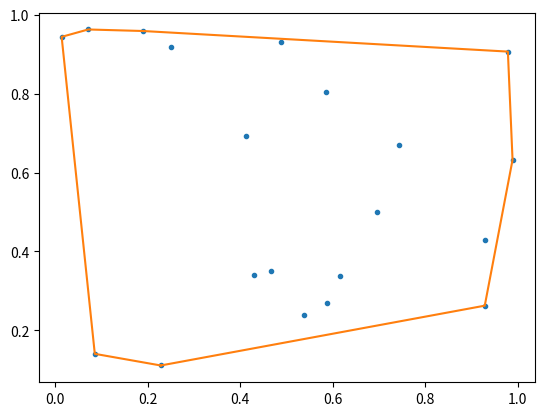

Write the Python code that produced this figure.
import numpy as np
import matplotlib.pyplot as plt

def get_hull(points):
    
    
    ######## Findning lowest y coordinate and initialising variables ########
    
    
    min_y_index = np.argmin(points[1], axis=0) # argmin to find the point with the lowest y-coordinate
    
    #Turning points into [[x,y],[x,y]] type array
    new_points = []
    for i in range(len(points[1])):
        new_points.append([points[0][i],points[1][i]])
    new_points = np.array(new_points)

    min_y = new_points[min_y_index]
    hull = [] 

    hull.append(min_y)

    
    ######## Finding the angles ########
    
    
    angles = []
    for i in new_points:
        
        if i[1] == min_y[1]: # Catching division by 0 error 
            
            if i[0] == min_y[0]: # if the point is the same as the minimum add infinity to the angles array to make sure it is checked last so the perimeter ends where it started.
                
                angles.append(np.inf)
                
            else: 
                
                angles.append((i[0])) # else this is a point on the same y-coordinate as min_y. We add its x-coordinate to make sure they are checked for left turns in order. 
                # I have noticed that 3 points on the same y-axis are treated as a 'left turn' by my algorithm
                # This is fine since althogh the perimeter line passes through them, these points are not actually vertices so do not need to be included in the final 'hull' output.
        else:
            
            inverse_gradient = (i[0]-min_y[0])/(i[1]-min_y[1])
            
            angles.append(inverse_gradient)
    
    
    ####### Storing sorted inverse gradient indices #######
    
    angles = np.array(angles)
    angles_sort_indices = np.argsort(angles) # returns the indices of the angles array in sorted order
    hull.append(new_points[angles_sort_indices[0]]) # add smallest inverse gradient to hull
    
    
    
    ####### Looping and detecting 'left turns' #########
    
    
    for i in range(1, len(angles_sort_indices)): # loop over sorted indices, ignoring first (lowest angle) and last (minimum y) which have already been added
        
        hull.append(new_points[angles_sort_indices[i]])
        
        #While there are at least 3 elements in the array and the cross product > 0 (a left turn) remove the penultimate point
        while len(hull)>= 3 and np.cross((hull[-2] - hull[-3]), (hull[-1]- hull[-3])) > 0:

            hull.pop(-2)
    
    
    ####### Preparing final output ##########
    
    # getting back into 2 by n array form
    new_hull = [[],[]]
    for i in range(len(hull)):
        new_hull[0].append(hull[i][0])
        new_hull[1].append(hull[i][1])
    return np.array(new_hull)
                
    
    



    
    
    
###### TESTING


points = np.random.rand(2,20)
print("points are :",points)
print("\n")
hull = get_hull(points)
print("Hull is: ", hull)

plt.plot(points[0,:],points[1,:],'.')
plt.plot(np.append(hull[0,:],hull[0,0]),np.append(hull[1,:],hull[1,0])) 
    # append is used to close the hull
plt.show()
